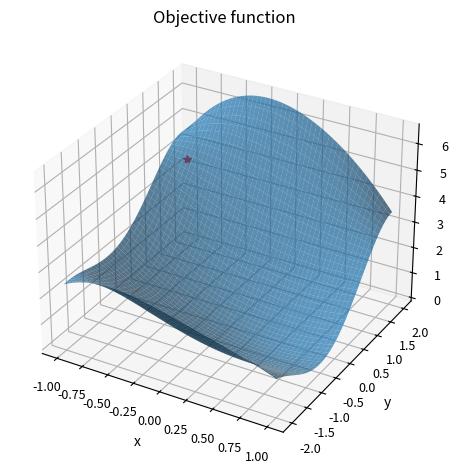
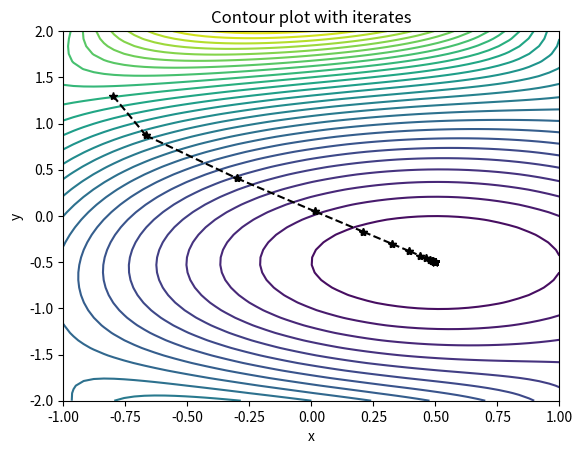

Python code for these plots, in order:

import numpy as np
import matplotlib.pyplot as plt
from mpl_toolkits.mplot3d import Axes3D

from scipy.optimize import minimize_scalar


def descend(func, x0, grad, bounds, tol=1e-8, max_iter=100):
    xn = x0
    xnm1 = np.inf
    grad_xn = grad(x0)

    for i in range(max_iter):
        
        if np.linalg.norm(xn - xnm1) < tol:
            break

        direction = -grad_xn
        
        xnm1 = xn
        xn = xn + 0.2*direction
        grad_xn = grad(xn)
        yield i, xn, func(xn), grad_xn


def func(x):
    return ((x[0] - 0.5)**2 + (x[1] + 0.5)**2)*np.cos(0.5*x[0]*x[1])


x_r = np.linspace(-1, 1)
y_r = np.linspace(-2, 2)

x, y = np.meshgrid(x_r, y_r)

z = func([x, y])


surf_fig = plt.figure(tight_layout=True)
surf_ax = surf_fig.add_subplot(projection="3d")
surf_ax.tick_params(axis="both", which="major", labelsize=9)
surf_ax.set(xlabel="x", ylabel="y", zlabel="z")
surf_ax.set_title("Objective function")

surf_ax.plot_surface(x, y, z, alpha=0.7)


x0 = np.array([-0.8, 1.3])
surf_ax.plot([x0[0]], [x0[1]], func(x0), "r*")


def grad(x):
    c1 = x[0]**2 - x[0] + x[1]**2 + x[1] + 0.5
    cos_t = np.cos(0.5*x[0]*x[1])
    sin_t = np.sin(0.5*x[0]*x[1])
    return np.array([
        (2*x[0]-1)*cos_t - 0.5*x[1]*c1*sin_t,
        (2*x[1]+1)*cos_t - 0.5*x[0]*c1*sin_t
    ])


cont_fig, cont_ax = plt.subplots()
cont_ax.set(xlabel="x", ylabel="y")
cont_ax.set_title("Contour plot with iterates")
cont_ax.contour(x, y, z, levels=30)

bounds = ((-1, 1), (-2, 2))

xnm1 = x0
for i, xn, fxn, grad_xn in descend(func, x0, grad, bounds):
    cont_ax.plot([xnm1[0], xn[0]], [xnm1[1], xn[1]], "k*--")
    xnm1, grad_xnm1 = xn, grad_xn

print(f"iterations={i}")
print(f"min val at {xn}")
print(f"min func value = {fxn}")


plt.show()